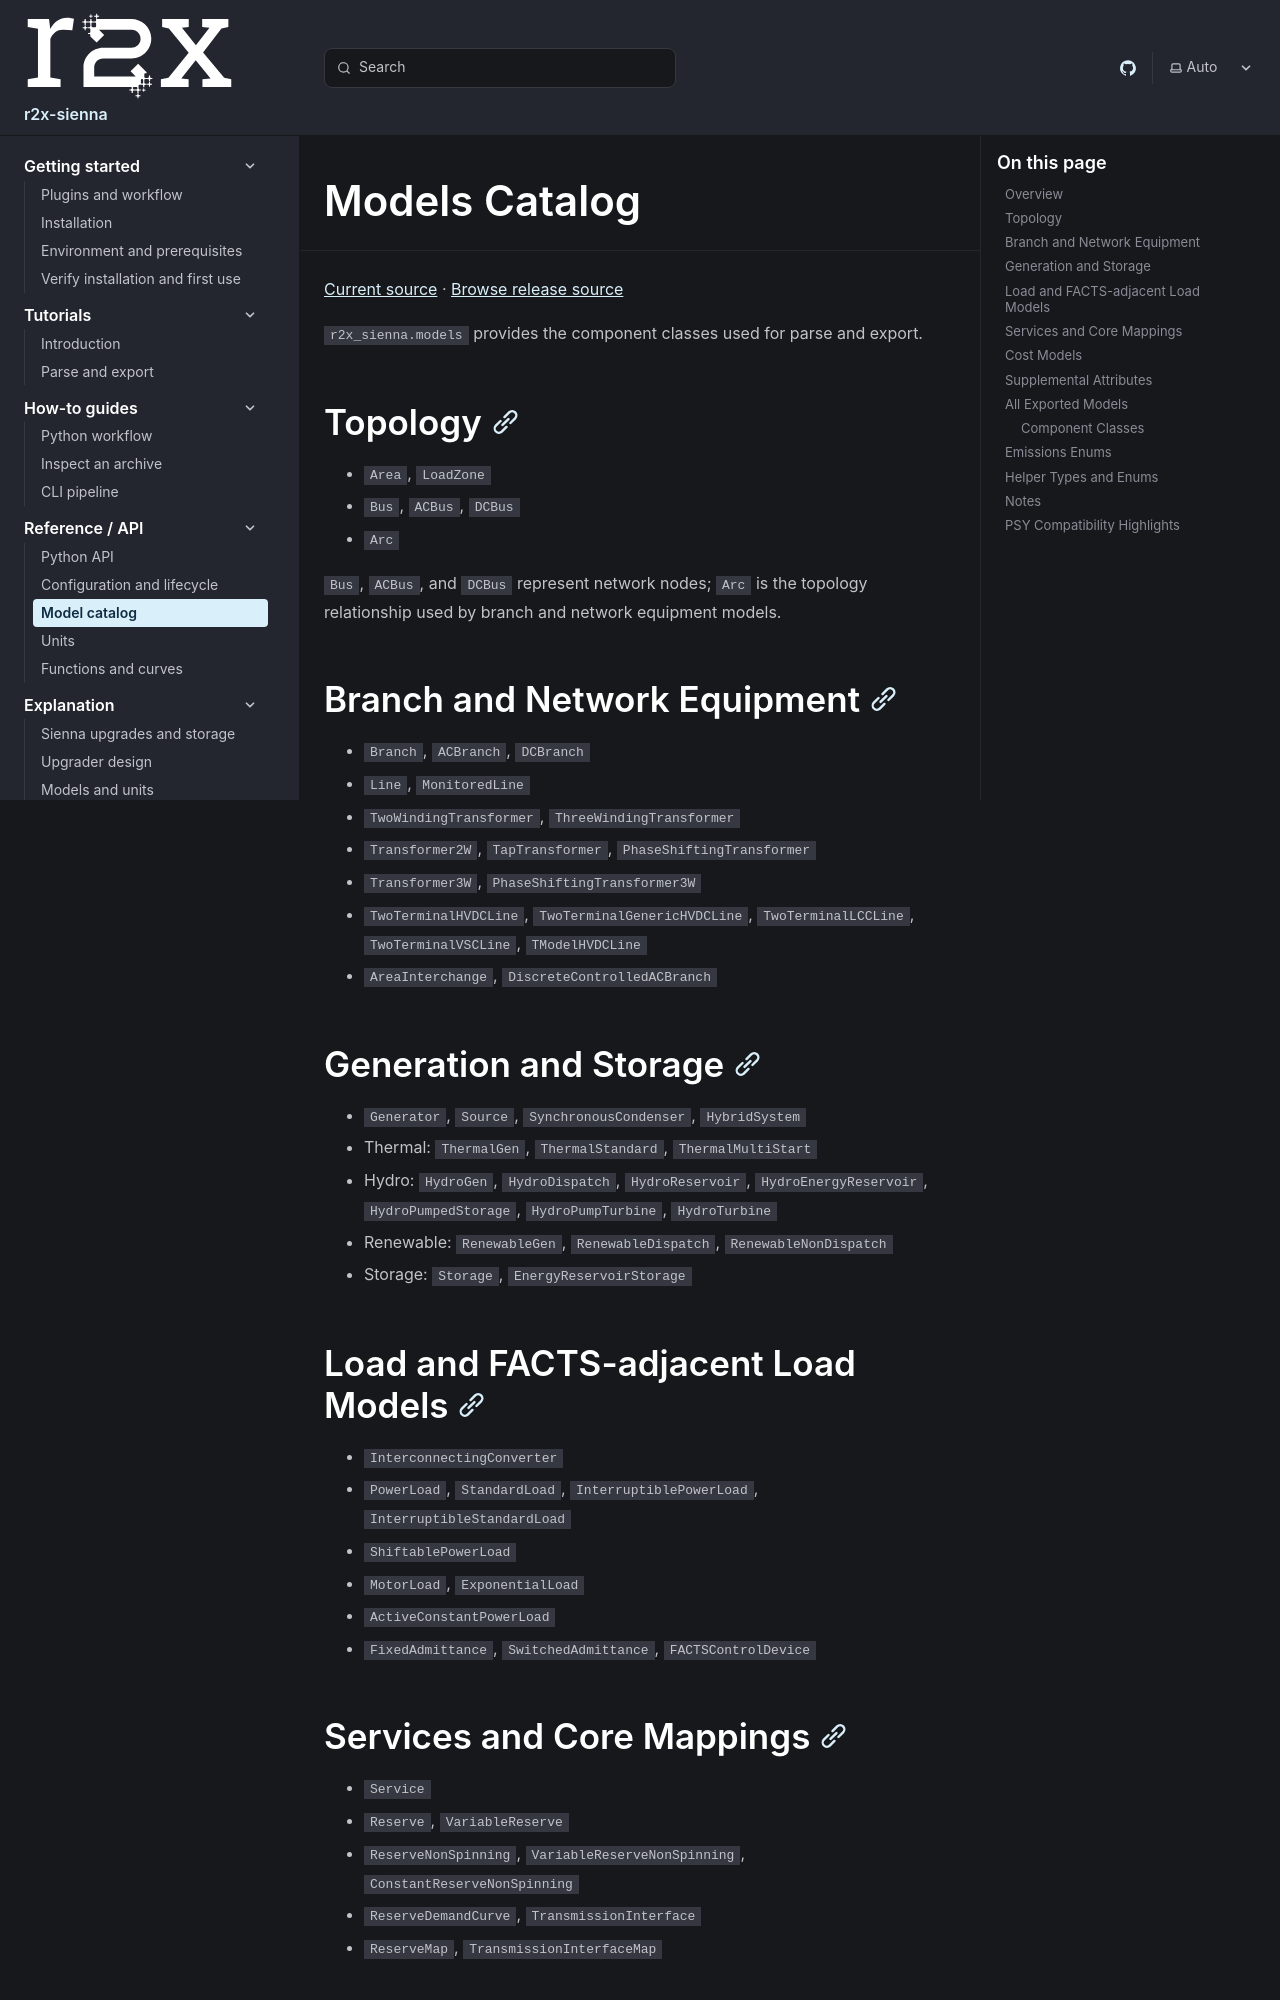

repository: NatLabRockies/r2x-sienna · page: reference/models/index.html · generator: sphinx

---
title: "Models Catalog"
---

[Current source](https://github.com/NatLabRockies/r2x-sienna/blob/main/src/r2x_sienna/models/__init__.py) · [Browse release source](/r2x-sienna/reference/versions/)

`r2x_sienna.models` provides the component classes used for parse and export.

## Topology

- `Area`, `LoadZone`
- `Bus`, `ACBus`, `DCBus`
- `Arc`

`Bus`, `ACBus`, and `DCBus` represent network nodes; `Arc` is the topology
relationship used by branch and network equipment models.

## Branch and Network Equipment

- `Branch`, `ACBranch`, `DCBranch`
- `Line`, `MonitoredLine`
- `TwoWindingTransformer`, `ThreeWindingTransformer`
- `Transformer2W`, `TapTransformer`, `PhaseShiftingTransformer`
- `Transformer3W`, `PhaseShiftingTransformer3W`
- `TwoTerminalHVDCLine`, `TwoTerminalGenericHVDCLine`, `TwoTerminalLCCLine`, `TwoTerminalVSCLine`, `TModelHVDCLine`
- `AreaInterchange`, `DiscreteControlledACBranch`

## Generation and Storage

- `Generator`, `Source`, `SynchronousCondenser`, `HybridSystem`
- Thermal: `ThermalGen`, `ThermalStandard`, `ThermalMultiStart`
- Hydro: `HydroGen`, `HydroDispatch`, `HydroReservoir`, `HydroEnergyReservoir`, `HydroPumpedStorage`, `HydroPumpTurbine`, `HydroTurbine`
- Renewable: `RenewableGen`, `RenewableDispatch`, `RenewableNonDispatch`
- Storage: `Storage`, `EnergyReservoirStorage`

## Load and FACTS-adjacent Load Models

- `InterconnectingConverter`
- `PowerLoad`, `StandardLoad`, `InterruptiblePowerLoad`, `InterruptibleStandardLoad`
- `ShiftablePowerLoad`
- `MotorLoad`, `ExponentialLoad`
- `ActiveConstantPowerLoad`
- `FixedAdmittance`, `SwitchedAdmittance`, `FACTSControlDevice`

## Services and Core Mappings

- `Service`
- `Reserve`, `VariableReserve`
- `ReserveNonSpinning`, `VariableReserveNonSpinning`, `ConstantReserveNonSpinning`
- `ReserveDemandCurve`, `TransmissionInterface`
- `ReserveMap`, `TransmissionInterfaceMap`

## Cost Models

- `ThermalGenerationCost`
- `HydroGenerationCost`, `HydroReservoirCost`
- `RenewableGenerationCost`
- `StorageCost`
- `LoadCost`

## Supplemental Attributes

- `GeographicInfo`
- `GeometricDistributionForcedOutage`
- `ImpedanceCorrectionData`
- `EmissionsData` — emission rate (as a [`ValueCurve`](/r2x-sienna/reference/)) for a single pollutant;
  attach to any component via `add_supplemental_attribute`. Supports `FUEL_INPUT` or
  `POWER_OUTPUT` basis with validated `energy_unit` pairing. Scalar `float` rates are
  automatically wrapped in a constant-rate `LinearCurve`.

## All Exported Models

The following classes and model-like types are exported from
`r2x_sienna.models` and are available for direct import. The grouped catalog
above describes their domain roles; this list is the complete public export
surface for model definitions.
